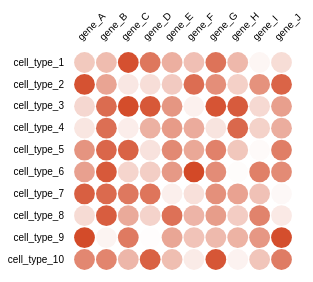
D3 v5 page, settled after 360 driven frames (6 s of simulated time); the page loaded 1 data file(s).


    //https://www.d3-graph-gallery.com/graph/heatmap_basic.html

    // set the dimensions and margins of the graph
    var figureSize = 350;
    var margin = {
            top: 65,
            right: 65,
            bottom: 65,
            left: 65
        },
        width = figureSize - margin.left - margin.right,
        height = figureSize - margin.top - margin.bottom;

    // append the svg object to the body of the page
    var svg = d3.select("#heatmap")
        .append("svg")
        .attr("width", width + margin.left + margin.right)
        .attr("height", height + margin.top + margin.bottom)
        .append("g")
        .attr("transform",
            "translate(" + margin.left + "," + margin.top + ")");

    // Labels of row and columns
    var axisLabelsX = ["gene_A", "gene_B", "gene_C", "gene_D", "gene_E", "gene_F", "gene_G", "gene_H", "gene_I", "gene_J"]
    var axisLablesY = ["cell_type_10", "cell_type_9", "cell_type_8", "cell_type_7", "cell_type_6", "cell_type_5", "cell_type_4", "cell_type_3", "cell_type_2", "cell_type_1"]

    // Build X scales and axis:
    var x = d3.scaleBand()
        .range([0, width])
        .domain(axisLabelsX)
        .padding(0.05);

    svg.append("g")
        // Call X axis
        .call(d3.axisTop(x))
        //Remove tickmarks from X axis
        .attr('stroke-width', 0)
        // Rotate X-axis labels
        .selectAll("text")
        .style("text-anchor", "start")
        .attr("transform", "rotate(-45)")
        .attr("dy", "0")
        .attr("dx", ".5em");

    // Define the div for the tooltip
    var div = d3.select("body").append("div")
        .attr("class", "tooltip")
        .style("opacity", 0);

    // Build X scales and axis:
    var y = d3.scaleBand()
        .range([height, 0])
        .domain(axisLablesY)
        .padding(0.05);

    // Remove tickmarks from Y axis
    svg.append("g")
        .call(d3.axisLeft(y))
        .attr('stroke-width', 0);

    // Build color scale from "white" to "intellia orange"
    var myColor = d3.scaleLinear()
        .range(["white", "#d34927"])
        // Domain fixed, change to max/min of min/max of values?
        .domain([1, 1000])


    // get CSV data
    d3.csv("data/heatmap_data.csv").then(function(data) {

        //Read the data
        svg.selectAll()
            .data(data, function(d) {
                return d.genes + ':' + d.cells;
            })

            // Make Recangles for each row in CSV
            .enter()
            .append("rect")

            // Place Rectangles according to data
            .attr("x", function(d) {
                return x(d.genes)
            })
            .attr("y", function(d) {
                return y(d.cells)
            })

            // Size Rectangles
            .attr("width", x.bandwidth())
            .attr("height", y.bandwidth())

            // Fill heatmap colors by data=value
            .style("fill", function(d) {
                return myColor(d.value)
            })
            // Heatmap Circles
            .attr("rx", 20)
            .attr("ry", 20)

            .on("mouseover", function(d) {
                div.transition()
                    .duration(200)
                    .style("opacity", .9);
                div.html(d.cells + "<br/>" + d.genes + "<br/>" + "value: " + d.value)
                    .style("left", (d3.event.pageX) + "px")
                    .style("top", (d3.event.pageY - 50) + "px");
            })
            .on("mouseout", function(d) {
                div.transition()
                    .duration(500)
                    .style("opacity", 0);
            });

    });



### data: data/heatmap_data.csv
genes, cells, value
gene_A, cell_type_1, 300
gene_A, cell_type_2, 950
gene_A, cell_type_3, 220
gene_A, cell_type_4, 140
gene_A, cell_type_5, 590
gene_A, cell_type_6, 520
gene_A, cell_type_7, 880
gene_A, cell_type_8, 200
gene_A, cell_type_9, 990
gene_A, cell_type_10, 660
gene_B, cell_type_1, 370
gene_B, cell_type_2, 500
gene_B, cell_type_3, 810
gene_B, cell_type_4, 790
gene_B, cell_type_5, 840
gene_B, cell_type_6, 910
gene_B, cell_type_7, 820
gene_B, cell_type_8, 890
gene_B, cell_type_9, 60
gene_B, cell_type_10, 670
gene_C, cell_type_1, 960
gene_C, cell_type_2, 130
gene_C, cell_type_3, 980
gene_C, cell_type_4, 100
gene_C, cell_type_5, 860
gene_C, cell_type_6, 230
gene_C, cell_type_7, 740
gene_C, cell_type_8, 470
gene_C, cell_type_9, 730
gene_C, cell_type_10, 400
gene_D, cell_type_1, 750
gene_D, cell_type_2, 180
gene_D, cell_type_3, 920
gene_D, cell_type_4, 430
gene_D, cell_type_5, 160
gene_D, cell_type_6, 270
gene_D, cell_type_7, 760
gene_D, cell_type_8, 240
gene_D, cell_type_9, 10
gene_D, cell_type_10, 870
gene_E, cell_type_1, 440
gene_E, cell_type_2, 290
gene_E, cell_type_3, 580
gene_E, cell_type_4, 550
gene_E, cell_type_5, 650
gene_E, cell_type_6, 560
gene_E, cell_type_7, 90
gene_E, cell_type_8, 780
gene_E, cell_type_9, 490
gene_E, cell_type_10, 360
gene_F, cell_type_1, 350
gene_F, cell_type_2, 800
gene_F, cell_type_3, 80
gene_F, cell_type_4, 460
gene_F, cell_type_5, 480
gene_F, cell_type_6, 1000
gene_F, cell_type_7, 170
gene_F, cell_type_8, 410
gene_F, cell_type_9, 330
gene_F, cell_type_10, 110
... 40 more rows